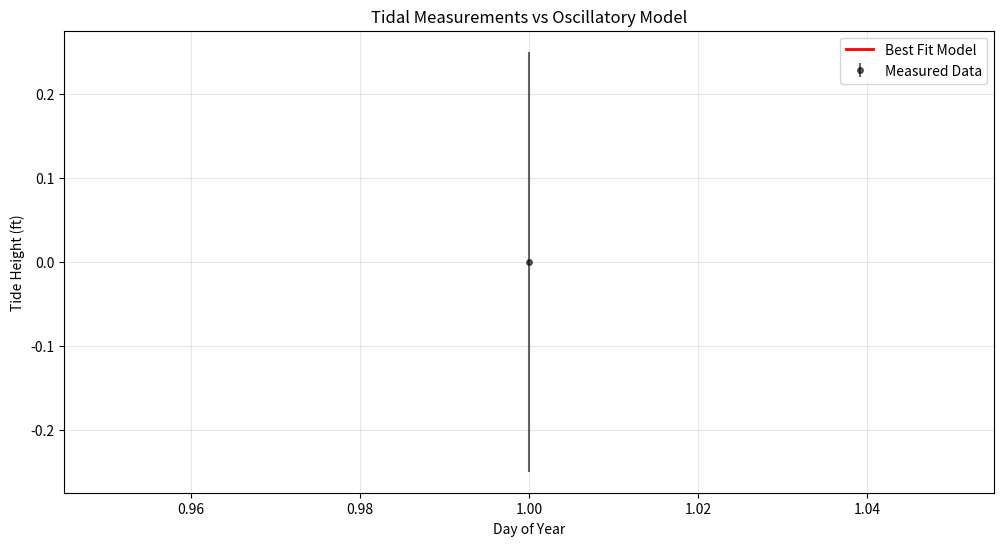

Write Python code to recreate this figure.
import numpy as np
import matplotlib.pyplot as plt
from scipy.optimize import curve_fit

raw_data = []
filename = 'ASTR19_F25_group_project_data.txt'

try:
    with open(filename, 'r') as f:
        print(f"Reading from {filename}...")
        for line in f:
            if line.startswith('#') or not line.strip():
                continue
            
            parts = line.split()
            
            if len(parts) == 3:
                try:
                    day = int(parts[0])
                    time_str = parts[1]
                    height = float(parts[2])
                    raw_data.append((day, time_str, height))
                except ValueError:
                    continue 

    print(f"Successfully loaded {len(raw_data)} data points.")

except FileNotFoundError:
    print(f"ERROR: Could not find '{filename}'.")
    raw_data = [(1, "00:00", 0.0)]

time_days = []
heights = []

for day, time_str, height in raw_data:
    h, m = map(int, time_str.split(':'))
    fractional_day = day + (h / 24.0) + (m / 1440.0)
    time_days.append(fractional_day)
    heights.append(height)

x_data = np.array(time_days)
y_data = np.array(heights)
y_err = 0.25

def oscillatory_function(t, amp1, omega1, phase1, amp2, omega2, phase2, offset):
    return (amp1 * np.sin(omega1 * t + phase1) + 
            amp2 * np.sin(omega2 * t + phase2) + 
            offset)

p0 = [3.0, 12.15, 0, 2.0, 6.28, 0, 2.0]
lower_bounds = [0, 11.5, -np.inf, 0, 5.5, -np.inf, -5]
upper_bounds = [10, 13.0, np.inf, 10, 7.0, np.inf, 5]

params, covariance = curve_fit(oscillatory_function, x_data, y_data, p0=p0, bounds=(lower_bounds, upper_bounds), sigma=np.full(len(y_data), y_err))

plt.figure(figsize=(12, 6))
plt.errorbar(x_data, y_data, yerr=y_err, fmt='o', label='Measured Data', color='black', alpha=0.6, markersize=4)

x_model = np.linspace(min(x_data), max(x_data), 1000)
y_model = oscillatory_function(x_model, *params)

plt.plot(x_model, y_model, 'r-', label='Best Fit Model', linewidth=2)
plt.xlabel('Day of Year')
plt.ylabel('Tide Height (ft)')
plt.title('Tidal Measurements vs Oscillatory Model')
plt.legend()
plt.grid(True, alpha=0.3)
plt.savefig('tidal_model_fit.pdf')
plt.show()
